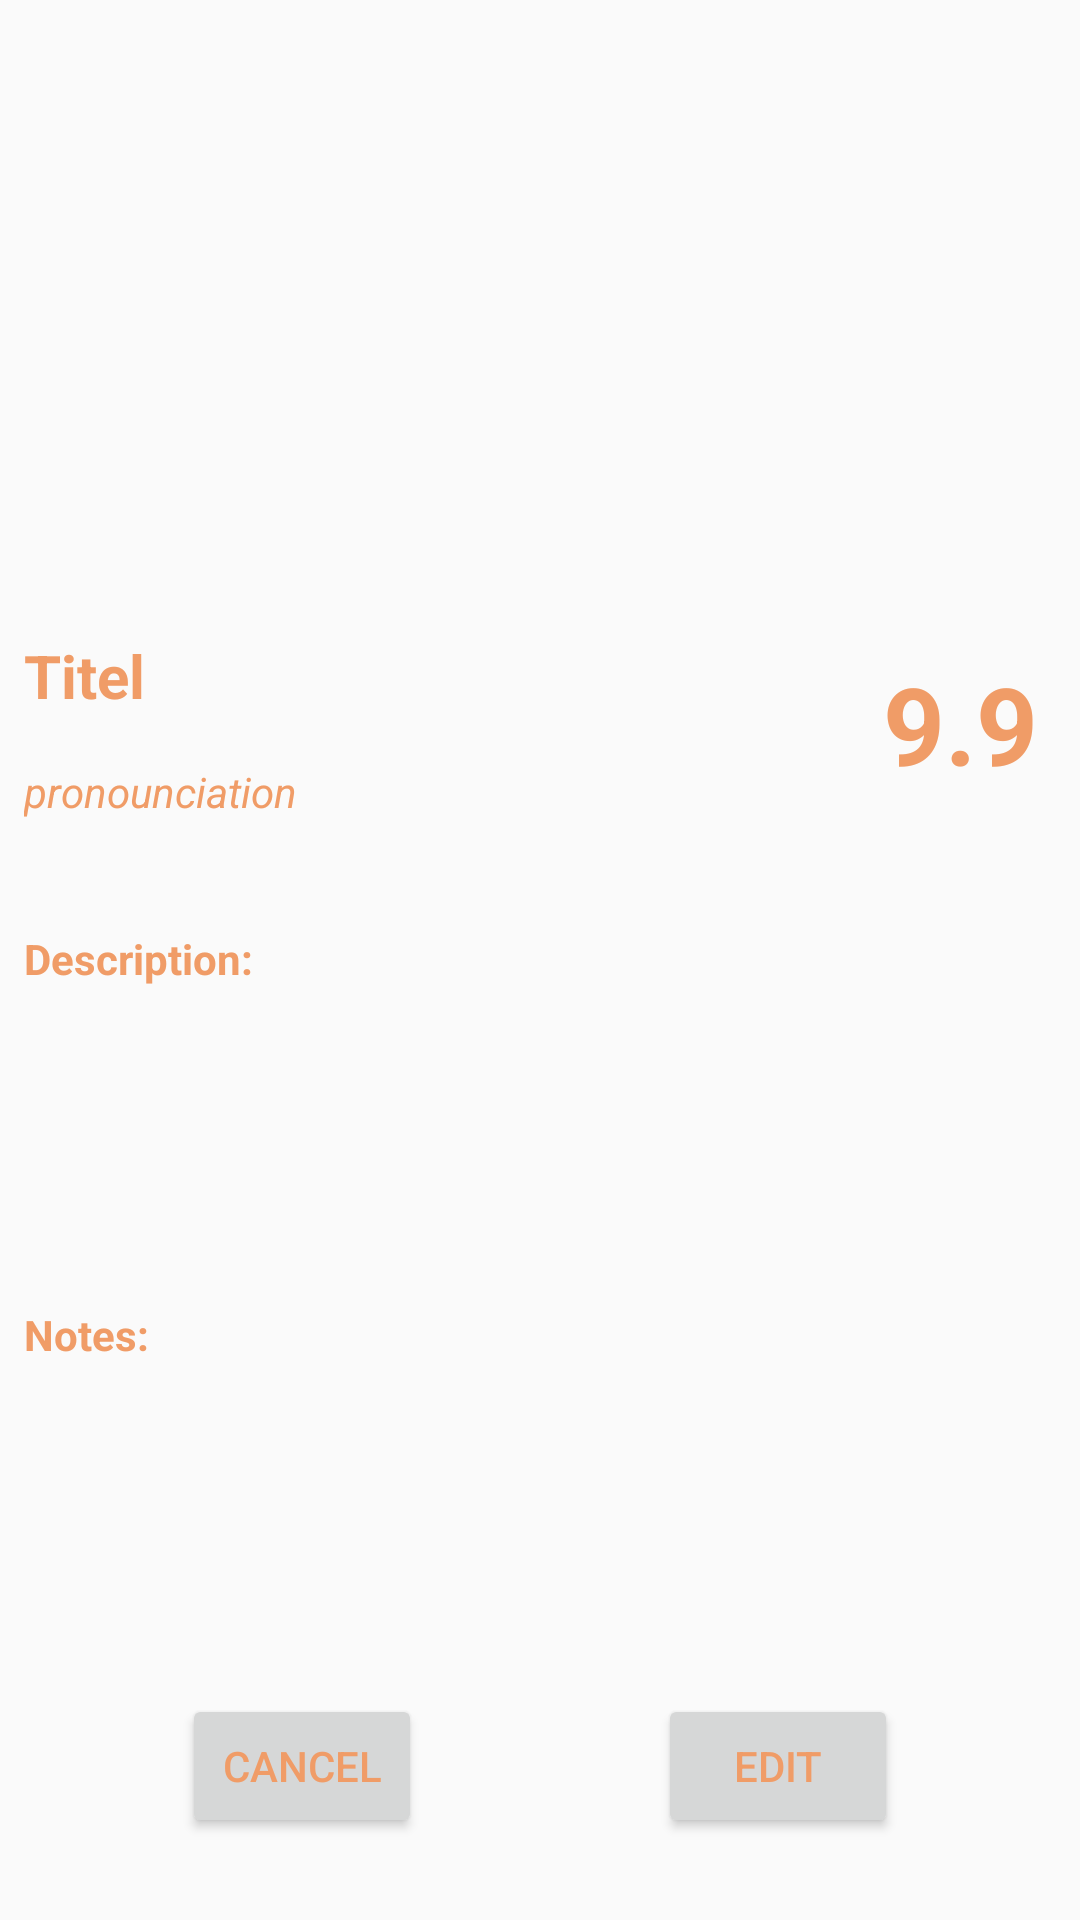

Layout XML and referenced resources for this Android screen:
<!-- AndroidManifest.xml: application theme AppTheme -->
<!-- res/layout/activity_details.xml -->
<?xml version="1.0" encoding="utf-8"?>
<androidx.constraintlayout.widget.ConstraintLayout xmlns:android="http://schemas.android.com/apk/res/android"
    xmlns:app="http://schemas.android.com/apk/res-auto"
    xmlns:tools="http://schemas.android.com/tools"
    android:layout_width="match_parent"
    android:layout_height="match_parent"
    android:padding="8dp"
    tools:context=".DetailsActivity">

    <TextView
        android:id="@+id/details_notes"
        android:layout_width="320dp"
        android:layout_height="128dp"
        android:textStyle="italic"
        app:layout_constraintEnd_toEndOf="parent"
        app:layout_constraintHorizontal_bias="0.0"
        app:layout_constraintStart_toStartOf="parent"
        app:layout_constraintTop_toBottomOf="@+id/details_notes_titel" />

    <TextView
        android:id="@+id/details_description"
        android:layout_width="320dp"
        android:layout_height="128dp"
        android:textStyle="italic"
        app:layout_constraintEnd_toEndOf="parent"
        app:layout_constraintHorizontal_bias="0.0"
        app:layout_constraintStart_toStartOf="parent"
        app:layout_constraintTop_toBottomOf="@+id/details_description_titel" />

    <TextView
        android:id="@+id/details_notes_titel"
        android:layout_width="150dp"
        android:layout_height="20dp"
        android:gravity="center_vertical"
        android:text="@string/notes_txt"
        android:textStyle="bold"
        app:layout_constraintBottom_toBottomOf="parent"
        app:layout_constraintEnd_toEndOf="parent"
        app:layout_constraintHorizontal_bias="0.0"
        app:layout_constraintStart_toStartOf="parent"
        app:layout_constraintTop_toBottomOf="@+id/details_pronunciation"
        app:layout_constraintVertical_bias="0.477" />

    <TextView
        android:id="@+id/details_description_titel"
        android:layout_width="150dp"
        android:layout_height="20dp"
        android:gravity="center_vertical"
        android:text="@string/description_txt"
        android:textStyle="bold"
        app:layout_constraintBottom_toBottomOf="parent"
        app:layout_constraintEnd_toEndOf="parent"
        app:layout_constraintHorizontal_bias="0.0"
        app:layout_constraintStart_toStartOf="parent"
        app:layout_constraintTop_toBottomOf="@+id/details_pronunciation"
        app:layout_constraintVertical_bias="0.107" />

    <TextView
        android:id="@+id/details_pronunciation"
        android:layout_width="190dp"
        android:layout_height="19dp"
        android:text="pronounciation"
        android:textStyle="italic"
        app:layout_constraintBottom_toBottomOf="@+id/details_rating"
        app:layout_constraintEnd_toStartOf="@+id/details_rating"
        app:layout_constraintHorizontal_bias="0.0"
        app:layout_constraintStart_toStartOf="@+id/details_titel"
        app:layout_constraintTop_toBottomOf="@+id/details_titel"
        app:layout_constraintVertical_bias="1" />

    <TextView
        android:id="@+id/details_titel"
        android:layout_width="150dp"
        android:layout_height="32dp"
        android:gravity="center_vertical"
        android:text="Titel"
        android:textSize="20dp"
        android:textStyle="bold"
        app:layout_constraintBottom_toBottomOf="parent"
        app:layout_constraintEnd_toStartOf="@+id/details_rating"
        app:layout_constraintHorizontal_bias="0.0"
        app:layout_constraintStart_toStartOf="parent"
        app:layout_constraintTop_toTopOf="@+id/details_rating"
        app:layout_constraintVertical_bias="0.0" />

    <TextView
        android:id="@+id/details_rating"
        android:layout_width="64dp"
        android:layout_height="64dp"
        android:gravity="center"
        android:text="9.9"
        android:textSize="36sp"
        android:textStyle="bold"
        app:layout_constraintBottom_toBottomOf="parent"
        app:layout_constraintEnd_toEndOf="parent"
        app:layout_constraintHorizontal_bias="1.0"
        app:layout_constraintStart_toStartOf="parent"
        app:layout_constraintTop_toBottomOf="@+id/details_photo"
        app:layout_constraintVertical_bias="0.025" />

    <ImageView
        android:id="@+id/details_photo"
        android:layout_width="match_parent"
        android:layout_height="192dp"
        app:layout_constraintBottom_toBottomOf="parent"
        app:layout_constraintEnd_toEndOf="parent"
        app:layout_constraintHorizontal_bias="0.5"
        app:layout_constraintStart_toStartOf="parent"
        app:layout_constraintTop_toTopOf="parent"
        app:layout_constraintVertical_bias="0.0"
        tools:srcCompat="@tools:sample/backgrounds/scenic[5]" />

    <Button
        android:id="@+id/details_cancel_button"
        android:layout_width="80dp"
        android:layout_height="48dp"
        android:text="@string/cancel_txt"
        app:layout_constraintBottom_toBottomOf="parent"
        app:layout_constraintEnd_toEndOf="parent"
        app:layout_constraintHorizontal_bias="0.2"
        app:layout_constraintStart_toStartOf="parent"
        app:layout_constraintTop_toBottomOf="@+id/details_photo"
        app:layout_constraintVertical_bias="0.95" />

    <Button
        android:id="@+id/details_edit_button"
        android:layout_width="80dp"
        android:layout_height="48dp"
        android:text="@string/edit_txt"
        app:layout_constraintBottom_toBottomOf="parent"
        app:layout_constraintEnd_toEndOf="parent"
        app:layout_constraintHorizontal_bias="0.8"
        app:layout_constraintStart_toStartOf="parent"
        app:layout_constraintTop_toBottomOf="@+id/details_photo"
        app:layout_constraintVertical_bias="0.95" />

</androidx.constraintlayout.widget.ConstraintLayout>
<!-- resources referenced by this layout -->
<resources>
  <string name="cancel_txt">Cancel</string>
  <string name="description_txt">Description:</string>
  <string name="edit_txt">Edit</string>
  <string name="notes_txt">Notes:</string>
  <style name="AppTheme" parent="Theme.AppCompat.Light.NoActionBar">
          
          <item name="colorPrimary">@color/colorPrimary</item>
          <item name="colorPrimaryDark">@color/colorPrimaryDark</item>
          <item name="colorAccent">@color/colorAccent</item>
          <item name="android:textColor">#f09c67</item>
      </style>
  <color name="colorPrimary">#008577</color>
  <color name="colorPrimaryDark">#00574B</color>
  <color name="colorAccent">#D81B60</color>
</resources>
